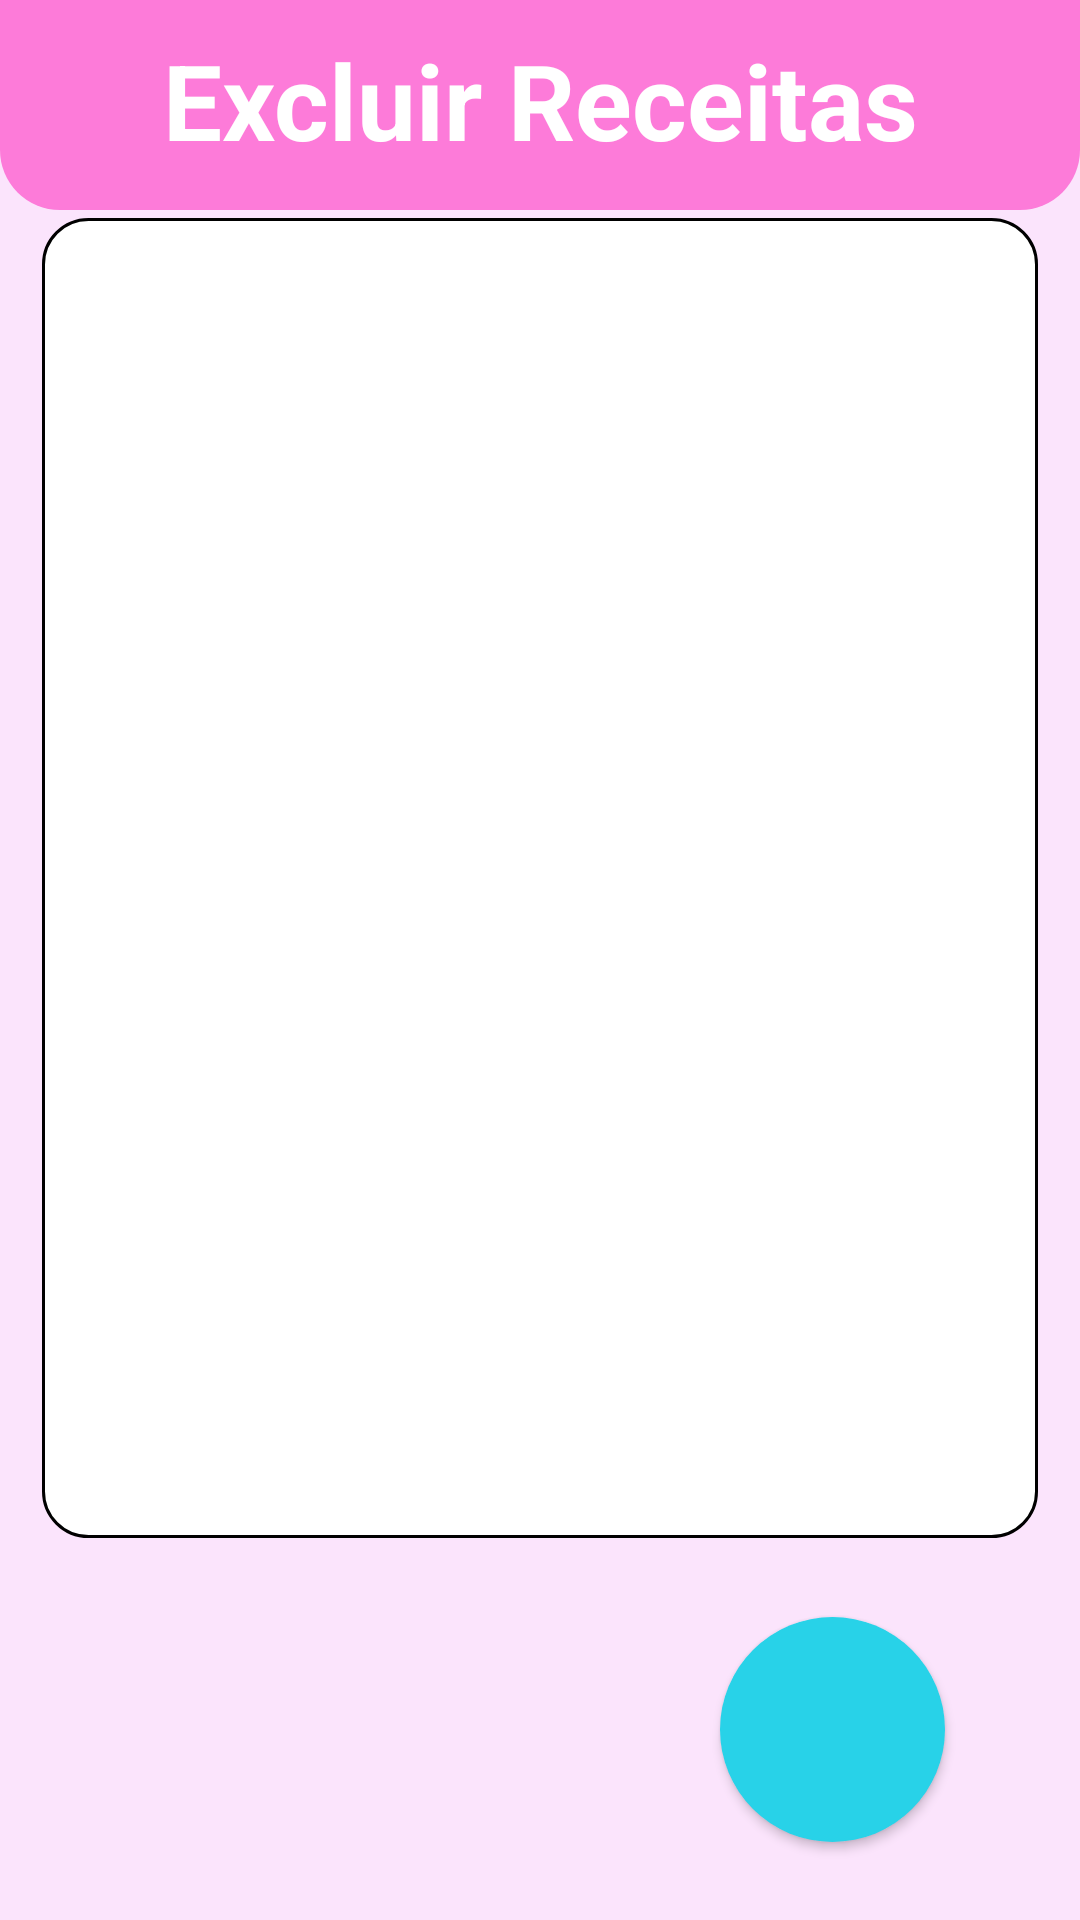

This screen was rendered from an Android layout file. Write that file and the resources it references.
<!-- AndroidManifest.xml: application theme Theme.RecipesNotebook -->
<!-- res/layout/activity_delete_recipe.xml -->
<?xml version="1.0" encoding="utf-8"?>
<androidx.constraintlayout.widget.ConstraintLayout xmlns:android="http://schemas.android.com/apk/res/android"
    xmlns:tools="http://schemas.android.com/tools"
    android:layout_width="match_parent"
    android:layout_height="match_parent"
    xmlns:app="http://schemas.android.com/apk/res-auto"
    android:background="@color/white_pink"
    tools:context=".DeleteRecipeActivity">

    <View
        android:id="@+id/content_header"
        android:layout_width="match_parent"
        android:layout_height="70dp"
        android:background="@drawable/container_header"
        app:layout_constraintTop_toTopOf="parent"
        app:layout_constraintStart_toStartOf="parent"
        app:layout_constraintEnd_toEndOf="parent"/>

    <TextView
        android:layout_width="wrap_content"
        android:layout_height="wrap_content"
        android:layout_marginTop="10dp"
        android:textColor="@color/white"
        android:textStyle="bold"
        android:textSize="35sp"
        android:text="@string/delete_recipes"
        android:layout_marginBottom="10dp"
        app:layout_constraintEnd_toEndOf="@id/content_header"
        app:layout_constraintStart_toStartOf="@id/content_header"
        app:layout_constraintTop_toTopOf="@id/content_header"
        tools:ignore="TextContrastCheck"
        />

    <androidx.recyclerview.widget.RecyclerView
        android:id="@+id/recipes_listview"
        android:layout_width="match_parent"
        android:layout_height="440dp"
        android:layout_marginStart="14dp"
        android:layout_marginEnd="14dp"
        android:layout_marginBottom="55dp"
        android:background="@drawable/recipes_listview"
        tools:listitem="@layout/list_recipes_item"
        app:layout_constraintStart_toStartOf="parent"
        app:layout_constraintEnd_toEndOf="parent"
        app:layout_constraintBottom_toBottomOf="parent"
        app:layout_constraintTop_toTopOf="parent"/>


    <androidx.appcompat.widget.AppCompatButton
        android:id="@+id/btn_back"
        android:layout_width="75dp"
        android:layout_height="75dp"
        android:layout_marginEnd="45dp"
        android:background="@drawable/round_button"
        android:drawableStart="@drawable/ic_baseline_arrow_back_50"
        android:paddingStart="11dp"
        android:paddingEnd="11dp"
        app:layout_constraintBottom_toBottomOf="parent"
        app:layout_constraintEnd_toEndOf="parent"
        app:layout_constraintTop_toBottomOf="@id/recipes_listview"
        tools:ignore="SpeakableTextPresentCheck" />

</androidx.constraintlayout.widget.ConstraintLayout>
<!-- res/layout/list_recipes_item.xml (included above) -->
<?xml version="1.0" encoding="utf-8"?>
<LinearLayout xmlns:android="http://schemas.android.com/apk/res/android"
    android:orientation="vertical"
    android:layout_width="match_parent"
    android:layout_height="wrap_content"
    >


    <TextView
        android:id="@+id/recipe"
        android:layout_width="275dp"
        android:layout_height="wrap_content"
        android:layout_marginTop="9dp"
        android:layout_marginStart="5dp"
        android:gravity="start"
        android:text="@string/placeholder_recipe_title"
        android:textColor="@color/dark_blue"
        android:textStyle="bold"
        android:textSize="20sp"
        android:singleLine="true"/>

    <TextView
        android:id="@+id/description"
        android:layout_width="175dp"
        android:layout_height="36dp"
        android:layout_marginStart="5dp"
        android:gravity="start"
        android:text="@string/placeholder_recipe_ingredients"
        android:textSize="16sp"
        android:textStyle="normal"
        android:textColor="@color/dark_pink"
        android:singleLine="true"
        />

    <View
        android:layout_width="wrap_content"
        android:layout_height="2dp"
        android:background="@color/light_gray"/>

</LinearLayout>
<!-- resources referenced by this layout -->
<resources>
  <color name="dark_blue">#008FA1</color>
  <color name="dark_pink">#CC3294</color>
  <color name="light_gray">#DADADA</color>
  <color name="white">#FFFFFFFF</color>
  <color name="white_pink">#FBE4FC</color>
  <!-- drawable container_header (drawable) -->
  <?xml version="1.0" encoding="utf-8"?>
  <shape xmlns:android="http://schemas.android.com/apk/res/android"
      android:shape="rectangle">
  
      <solid android:color="@color/bright_pink"/>
  
      <corners
          android:bottomRightRadius="20dp"
          android:bottomLeftRadius="20dp"/>
  
  </shape>
  <!-- drawable recipes_listview (drawable) -->
  <?xml version="1.0" encoding="utf-8"?>
  <shape xmlns:android="http://schemas.android.com/apk/res/android">
      <solid android:color="@color/white"/>
      <corners
          android:radius="15dp"
          />
  
      <padding
          android:top="10dp"
          android:right="10dp"
          android:left="10dp"
          android:bottom="10dp"
          />
  
      <stroke
          android:color="@color/black"
          android:width="1dp"
          />
  </shape>
  <!-- drawable round_button (drawable) -->
  <?xml version="1.0" encoding="utf-8"?>
  <shape xmlns:android="http://schemas.android.com/apk/res/android"
      android:shape="oval">
      <solid android:color="@color/bright_blue"/>
  </shape>
  <string name="delete_recipes">Excluir Receitas</string>
  <string name="placeholder_recipe_ingredients">Ingredientes</string>
  <string name="placeholder_recipe_title">Receita</string>
  <style name="Theme.RecipesNotebook" parent="Theme.MaterialComponents.DayNight.NoActionBar">
          
          <item name="colorPrimary">@color/bright_pink</item>
          <item name="colorPrimaryVariant">@color/dark_pink</item>
          <item name="colorOnPrimary">@color/white</item>
          
          <item name="colorSecondary">@color/teal_200</item>
          <item name="colorSecondaryVariant">@color/teal_700</item>
          <item name="colorOnSecondary">@color/black</item>
          
          <item name="android:statusBarColor" tools:targetApi="l">?attr/colorPrimaryVariant</item>
          
      </style>
  <color name="bright_pink">#FD7BD9</color>
  <color name="black">#FF000000</color>
  <color name="bright_blue">#28D2E8</color>
  <color name="teal_200">#FF03DAC5</color>
  <color name="teal_700">#FF018786</color>
</resources>
